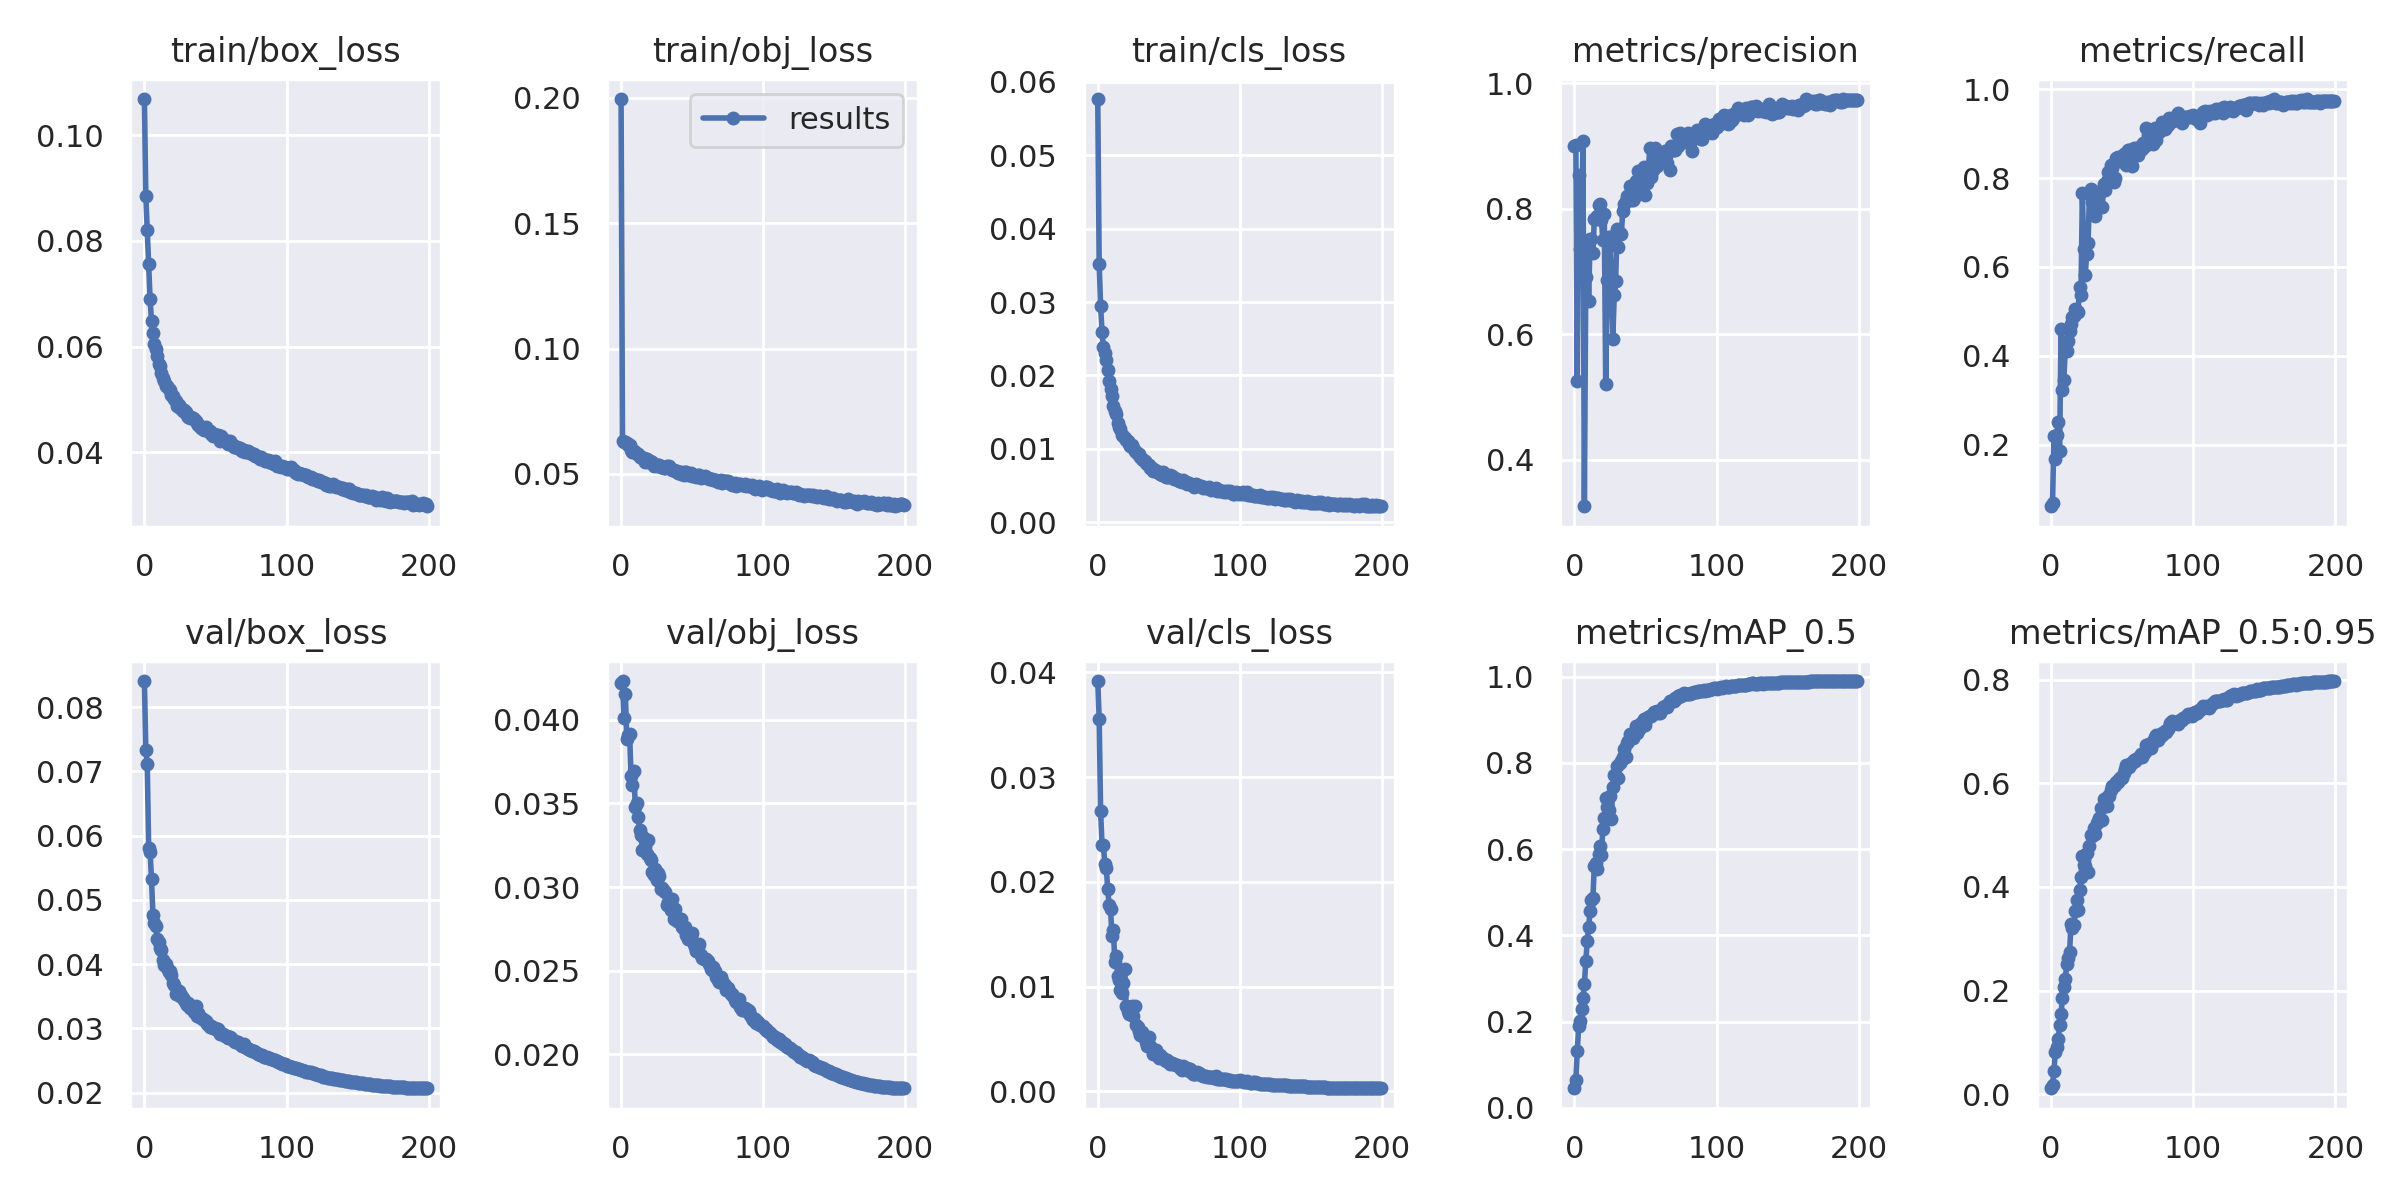

Data behind this chart, as committed beside it:
epoch, train/box_loss, train/obj_loss, train/cls_loss, metrics/precision, metrics/recall, metrics/mAP_0.5, metrics/mAP_0.5:0.95, val/box_loss, val/obj_loss, val/cls_loss, x/lr0, x/lr1, x/lr2
0, 0.1069, 0.1995, 0.05766, 0.9008, 0.06126, 0.04559, 0.0113, 0.08404, 0.04218, 0.03916, 0.006, 0.006, 0.076
1, 0.08855, 0.06297, 0.03521, 0.9023, 0.0678, 0.06536, 0.01796, 0.07326, 0.04231, 0.03558, 0.01202, 0.01202, 0.05192
2, 0.08206, 0.06284, 0.02952, 0.5261, 0.2185, 0.1326, 0.0454, 0.07118, 0.04013, 0.02675, 0.01804, 0.01804, 0.02784
3, 0.07561, 0.06255, 0.02596, 0.8543, 0.1667, 0.189, 0.08209, 0.05808, 0.04154, 0.02353, 0.01999, 0.01999, 0.01999
4, 0.06897, 0.06233, 0.02385, 0.7365, 0.2215, 0.2018, 0.09142, 0.05749, 0.03887, 0.02351, 0.01999, 0.01999, 0.01999
5, 0.06483, 0.0617, 0.02307, 0.7238, 0.2512, 0.2292, 0.106, 0.05319, 0.03908, 0.02172, 0.01998, 0.01998, 0.01998
6, 0.06259, 0.06135, 0.02207, 0.9081, 0.1861, 0.2537, 0.133, 0.0477, 0.03916, 0.02134, 0.01997, 0.01997, 0.01997
7, 0.06048, 0.0594, 0.02079, 0.326, 0.4602, 0.2869, 0.1554, 0.0464, 0.03666, 0.01933, 0.01996, 0.01996, 0.01996
8, 0.05952, 0.05887, 0.01929, 0.6913, 0.3237, 0.3401, 0.1864, 0.04593, 0.03611, 0.01777, 0.01994, 0.01994, 0.01994
9, 0.05818, 0.05924, 0.01815, 0.7435, 0.3461, 0.3866, 0.207, 0.04388, 0.03691, 0.01737, 0.01992, 0.01992, 0.01992
10, 0.05666, 0.05857, 0.01716, 0.6536, 0.4183, 0.4189, 0.2229, 0.04348, 0.03479, 0.01485, 0.0199, 0.0199, 0.0199
11, 0.05631, 0.05803, 0.01587, 0.7515, 0.4096, 0.4559, 0.2505, 0.04244, 0.03504, 0.01539, 0.01988, 0.01988, 0.01988
12, 0.05506, 0.05783, 0.01511, 0.7515, 0.4341, 0.4815, 0.2633, 0.04218, 0.03421, 0.01239, 0.01985, 0.01985, 0.01985
13, 0.054, 0.05685, 0.01481, 0.7294, 0.4546, 0.486, 0.2739, 0.04066, 0.03341, 0.01293, 0.01982, 0.01982, 0.01982
14, 0.05357, 0.05677, 0.01349, 0.7836, 0.4718, 0.5613, 0.3285, 0.0399, 0.03313, 0.01104, 0.01979, 0.01979, 0.01979
15, 0.05258, 0.0563, 0.01298, 0.784, 0.4878, 0.5672, 0.3214, 0.04, 0.03224, 0.0106, 0.01976, 0.01976, 0.01976
16, 0.05249, 0.05625, 0.01275, 0.7877, 0.4892, 0.5547, 0.3272, 0.03945, 0.03291, 0.009717, 0.01973, 0.01973, 0.01973
17, 0.05188, 0.05492, 0.01195, 0.8056, 0.5064, 0.5887, 0.3529, 0.03883, 0.03238, 0.009376, 0.01969, 0.01969, 0.01969
18, 0.05173, 0.05585, 0.01177, 0.8078, 0.5006, 0.6084, 0.3745, 0.03895, 0.032, 0.01032, 0.01965, 0.01965, 0.01965
19, 0.05092, 0.05491, 0.01141, 0.7828, 0.4993, 0.5873, 0.3552, 0.03833, 0.03281, 0.0117, 0.01961, 0.01961, 0.01961
20, 0.05067, 0.05522, 0.01119, 0.7499, 0.5544, 0.6477, 0.3947, 0.03712, 0.03175, 0.00814, 0.01956, 0.01956, 0.01956
21, 0.05017, 0.05472, 0.01103, 0.7914, 0.5377, 0.672, 0.419, 0.03669, 0.03161, 0.007669, 0.01952, 0.01952, 0.01952
22, 0.04967, 0.05482, 0.01062, 0.5202, 0.766, 0.7195, 0.4591, 0.03534, 0.03092, 0.0074, 0.01947, 0.01947, 0.01947
23, 0.04872, 0.05312, 0.01044, 0.6857, 0.6392, 0.6968, 0.4422, 0.03543, 0.0307, 0.007463, 0.01942, 0.01942, 0.01942
24, 0.04898, 0.05343, 0.01049, 0.7543, 0.581, 0.6917, 0.4402, 0.03574, 0.03107, 0.008134, 0.01936, 0.01936, 0.01936
25, 0.04836, 0.0531, 0.01011, 0.7544, 0.6281, 0.7221, 0.465, 0.03497, 0.0304, 0.0072, 0.0193, 0.0193, 0.0193
26, 0.04845, 0.05373, 0.009685, 0.6784, 0.6527, 0.6705, 0.4291, 0.03516, 0.03084, 0.008189, 0.01925, 0.01925, 0.01925
27, 0.04787, 0.05343, 0.009558, 0.592, 0.7641, 0.7436, 0.4794, 0.03476, 0.03068, 0.00635, 0.01919, 0.01919, 0.01919
28, 0.04801, 0.05285, 0.009342, 0.6619, 0.7751, 0.771, 0.4998, 0.03439, 0.02987, 0.00616, 0.01912, 0.01912, 0.01912
29, 0.04759, 0.05278, 0.009273, 0.6843, 0.7468, 0.7675, 0.4982, 0.03394, 0.02994, 0.005808, 0.01906, 0.01906, 0.01906
30, 0.04708, 0.05251, 0.008923, 0.7671, 0.721, 0.7931, 0.5129, 0.03357, 0.02977, 0.005401, 0.01899, 0.01899, 0.01899
31, 0.04672, 0.05246, 0.008552, 0.7395, 0.714, 0.7643, 0.5029, 0.03401, 0.02971, 0.005632, 0.01892, 0.01892, 0.01892
32, 0.0465, 0.05308, 0.008523, 0.7615, 0.7471, 0.7994, 0.5234, 0.03312, 0.02893, 0.005262, 0.01885, 0.01885, 0.01885
33, 0.04673, 0.05263, 0.008323, 0.7599, 0.766, 0.8047, 0.5278, 0.0335, 0.02911, 0.005131, 0.01878, 0.01878, 0.01878
34, 0.04644, 0.05304, 0.008066, 0.7958, 0.7668, 0.8134, 0.534, 0.03303, 0.02896, 0.004684, 0.0187, 0.0187, 0.0187
35, 0.04625, 0.05192, 0.007954, 0.8077, 0.7716, 0.8331, 0.5522, 0.03261, 0.02864, 0.004336, 0.01862, 0.01862, 0.01862
36, 0.04584, 0.05149, 0.007792, 0.8129, 0.734, 0.8146, 0.529, 0.03355, 0.02931, 0.005159, 0.01854, 0.01854, 0.01854
37, 0.0455, 0.05144, 0.007404, 0.82, 0.7867, 0.8461, 0.569, 0.03191, 0.02811, 0.004302, 0.01846, 0.01846, 0.01846
38, 0.04523, 0.05115, 0.007404, 0.8173, 0.7728, 0.8498, 0.5553, 0.03238, 0.0287, 0.004057, 0.01837, 0.01837, 0.01837
39, 0.04497, 0.05121, 0.006987, 0.8359, 0.793, 0.8678, 0.5562, 0.03172, 0.02797, 0.003524, 0.01829, 0.01829, 0.01829
40, 0.04462, 0.05045, 0.007128, 0.814, 0.8137, 0.8586, 0.5749, 0.03159, 0.02817, 0.003948, 0.0182, 0.0182, 0.0182
41, 0.04448, 0.05071, 0.006948, 0.8141, 0.7999, 0.8582, 0.5759, 0.0315, 0.02796, 0.003917, 0.01811, 0.01811, 0.01811
42, 0.04418, 0.05016, 0.006871, 0.8164, 0.8292, 0.8674, 0.5864, 0.03134, 0.02808, 0.003486, 0.01802, 0.01802, 0.01802
43, 0.04474, 0.05081, 0.006883, 0.8438, 0.8224, 0.8854, 0.5954, 0.03119, 0.02762, 0.003173, 0.01792, 0.01792, 0.01792
44, 0.04424, 0.04955, 0.006548, 0.8373, 0.7914, 0.8685, 0.5941, 0.03073, 0.02748, 0.00343, 0.01783, 0.01783, 0.01783
45, 0.04405, 0.05088, 0.00649, 0.8609, 0.8005, 0.8758, 0.5974, 0.0307, 0.0276, 0.003178, 0.01773, 0.01773, 0.01773
46, 0.04406, 0.05073, 0.00678, 0.8274, 0.8451, 0.8818, 0.6024, 0.03027, 0.02715, 0.003213, 0.01763, 0.01763, 0.01763
47, 0.04351, 0.0496, 0.006478, 0.8274, 0.8475, 0.8935, 0.6019, 0.03039, 0.0269, 0.00302, 0.01753, 0.01753, 0.01753
48, 0.04313, 0.04995, 0.006135, 0.8411, 0.8378, 0.887, 0.6086, 0.03011, 0.02688, 0.002927, 0.01742, 0.01742, 0.01742
49, 0.04339, 0.05035, 0.006157, 0.8672, 0.8475, 0.9016, 0.6125, 0.03013, 0.02706, 0.003002, 0.01732, 0.01732, 0.01732
50, 0.0433, 0.04902, 0.00623, 0.8211, 0.8411, 0.8888, 0.6112, 0.03001, 0.02725, 0.002837, 0.01721, 0.01721, 0.01721
51, 0.04324, 0.04945, 0.006379, 0.8407, 0.8544, 0.9035, 0.6194, 0.0298, 0.02657, 0.002586, 0.0171, 0.0171, 0.0171
52, 0.04331, 0.0491, 0.006295, 0.8617, 0.8469, 0.9061, 0.6273, 0.02988, 0.0264, 0.002734, 0.01699, 0.01699, 0.01699
53, 0.04216, 0.04876, 0.006179, 0.8962, 0.8297, 0.9082, 0.6347, 0.02915, 0.02621, 0.002619, 0.01688, 0.01688, 0.01688
54, 0.04307, 0.04958, 0.005953, 0.8509, 0.8634, 0.9087, 0.6307, 0.02928, 0.02641, 0.002604, 0.01676, 0.01676, 0.01676
55, 0.0423, 0.04954, 0.005892, 0.861, 0.8636, 0.9133, 0.6316, 0.02913, 0.02659, 0.002483, 0.01665, 0.01665, 0.01665
56, 0.04224, 0.04841, 0.005931, 0.8858, 0.8408, 0.9178, 0.6383, 0.02894, 0.02592, 0.002524, 0.01653, 0.01653, 0.01653
57, 0.04232, 0.0489, 0.005611, 0.8963, 0.8276, 0.9184, 0.6391, 0.02888, 0.02576, 0.002465, 0.01641, 0.01641, 0.01641
58, 0.04199, 0.04861, 0.005628, 0.8685, 0.8683, 0.921, 0.6455, 0.02877, 0.02572, 0.002192, 0.01629, 0.01629, 0.01629
59, 0.04164, 0.04908, 0.00542, 0.8739, 0.857, 0.9159, 0.643, 0.02858, 0.02569, 0.00206, 0.01617, 0.01617, 0.01617
... 140 more rows
